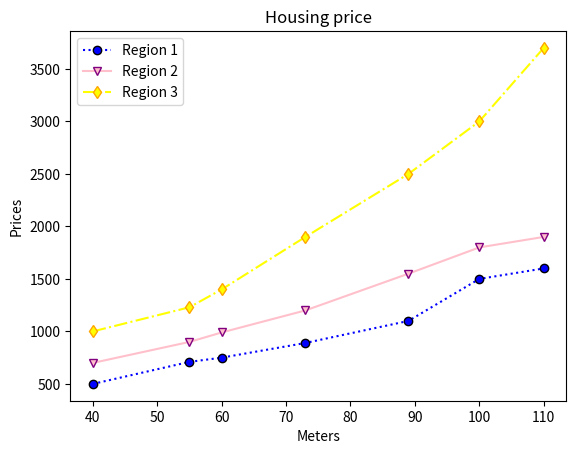

This chart was generated by the following Python code:
#Housing price chart for three districts based on floor area

import matplotlib.pyplot as plt
import numpy as np
x=np.array([40,55,60,73,89,100,110])
y1=np.array([500,710,750,890,1100,1500,1600])
y2=np.array([700,900,990,1200,1550,1800,1900])
y3=np.array([1000,1230,1400,1900,2500,3000,3700])

plt.plot(x,y1,label="Region 1",marker="o",linestyle=":",
         color="blue",mec="black")
plt.plot(x,y2,label="Region 2",marker="v",linestyle="-",
         color="pink",mec="purple")
plt.plot(x,y3,label="Region 3",marker="d",linestyle="-.",
         color="yellow",mec="orange")

plt.title("Housing price")
plt.xlabel("Meters")
plt.ylabel("Prices")

plt.legend()
plt.show()
